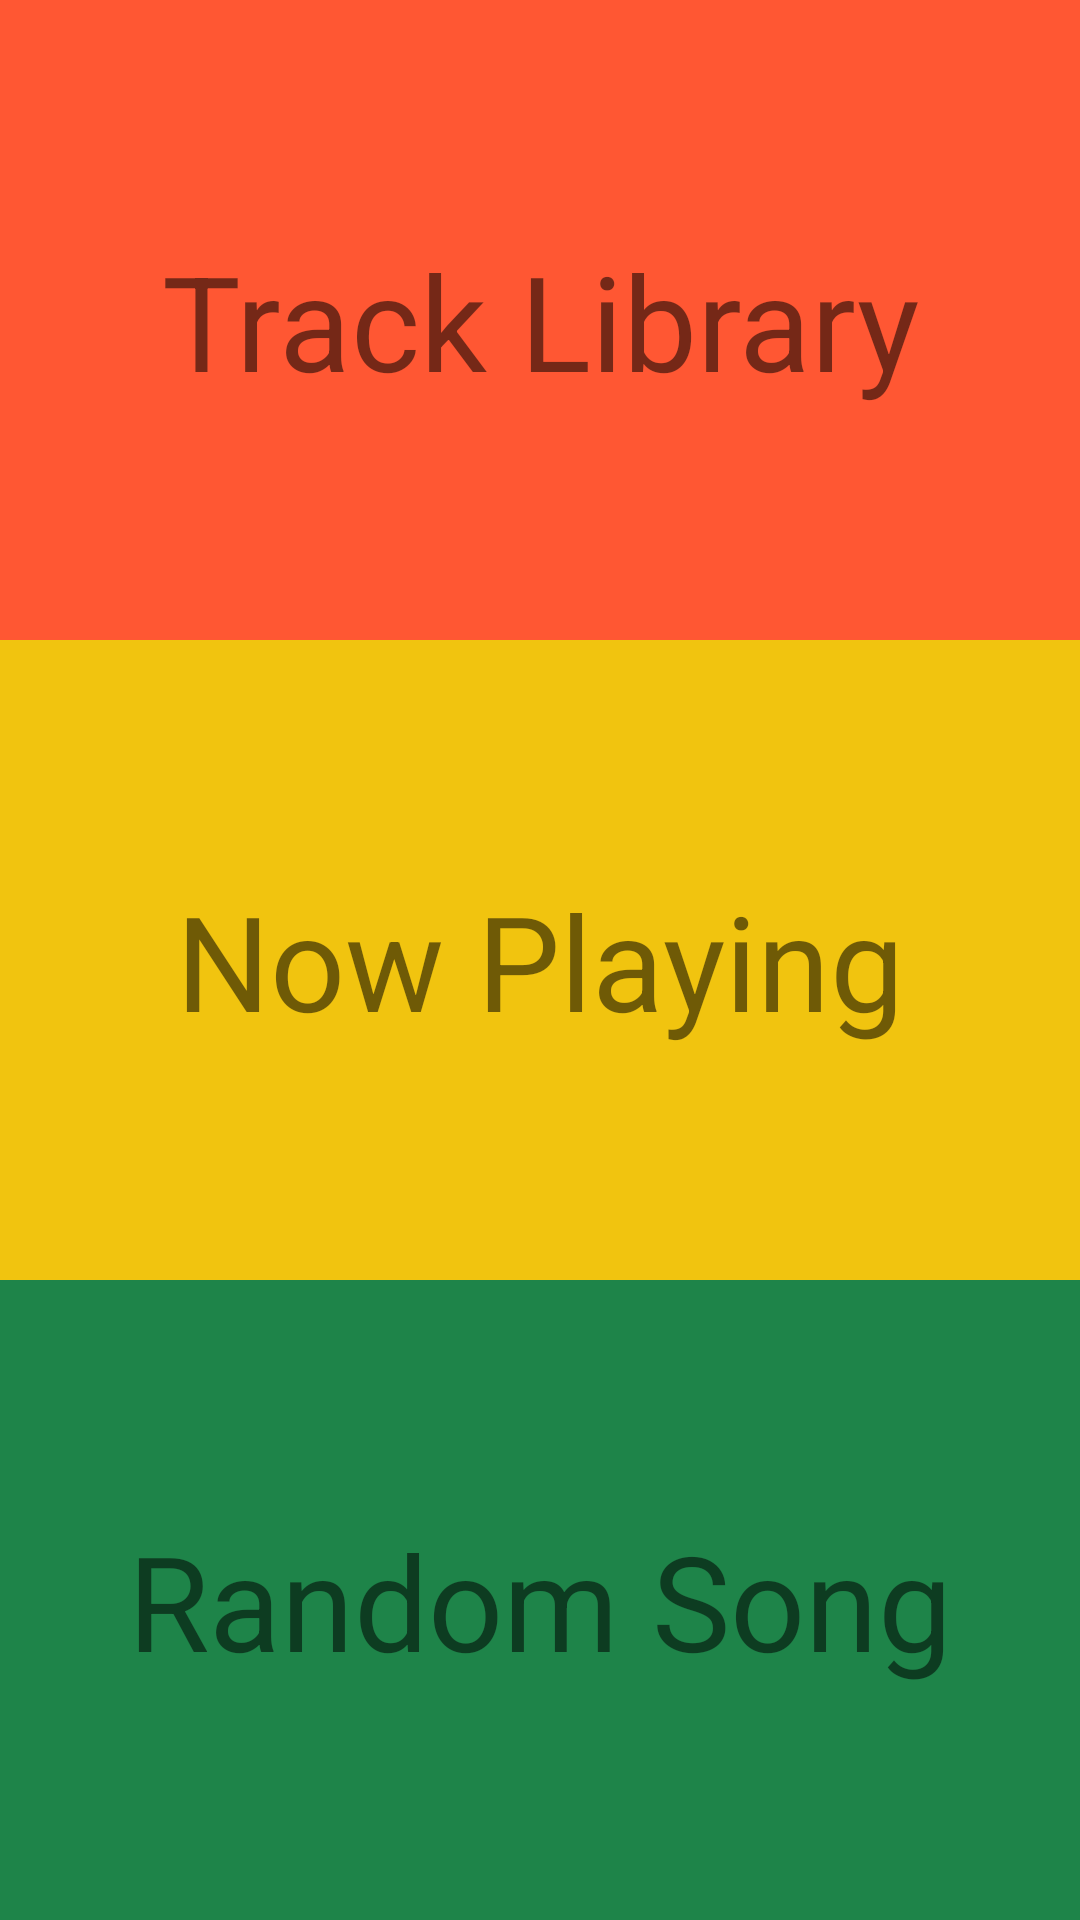

Produce the Android XML layout that renders to this screen, including the resource entries it uses.
<!-- AndroidManifest.xml: application theme AppTheme -->
<!-- res/layout/music_main.xml -->
<?xml version="1.0" encoding="utf-8"?>
<LinearLayout
    xmlns:android="http://schemas.android.com/apk/res/android"
    xmlns:tools="http://schemas.android.com/tools"
    android:layout_width="match_parent"
    android:layout_height="match_parent"
    android:orientation="vertical"
    tools:context=".MusicMainActivity">

    <TextView
        style="@style/main_selection"
        android:id="@+id/music_library"
        android:background="@color/musicLibrary"
        android:text="Track Library" />

    <TextView
        android:id="@+id/now_playing"
        style="@style/main_selection"
        android:background="@color/nowPlaying"
        android:text="Now Playing" />

    <TextView
        android:id="@+id/random_song"
        style="@style/main_selection"
        android:background="@color/randomSong"
        android:text="Random Song" />

</LinearLayout>
<!-- resources referenced by this layout -->
<resources>
  <color name="musicLibrary">#FF5733</color>
  <color name="nowPlaying">#F1C40F</color>
  <color name="randomSong">#1E8449</color>
  <style name="main_selection">
          <item name="android:gravity">center</item>
          <item name="android:textSize">44sp</item>
          <item name="android:layout_height">0dp</item>
          <item name="android:layout_width">match_parent</item>
          <item name="android:layout_weight">1</item>
      </style>
  <style name="AppTheme" parent="Theme.AppCompat.Light.DarkActionBar">
          
          <item name="colorPrimary">@color/colorPrimary</item>
          <item name="colorPrimaryDark">@color/colorPrimaryDark</item>
          <item name="colorAccent">@color/colorAccent</item>
      </style>
  <color name="colorPrimary">#3F51B5</color>
  <color name="colorPrimaryDark">#303F9F</color>
  <color name="colorAccent">#FF4081</color>
</resources>
